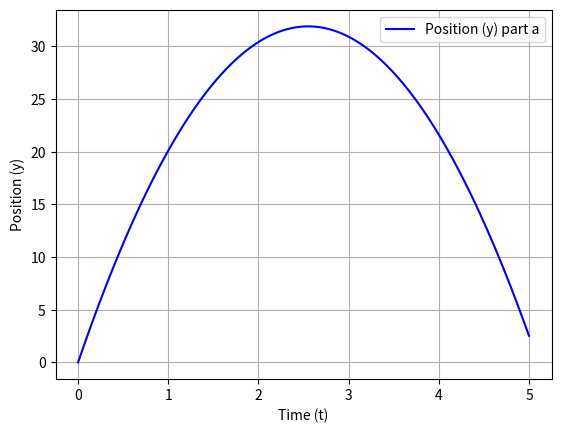

The script that saved this image:
#!/usr/bin/env python

# In[2]:


import matplotlib.pyplot as plt
import numpy as np


def initVelocity(v):

    return v


v = initVelocity(25)


time = np.arange(0, 5, 10 ** (-3))


y = np.zeros(time.shape)


for k, t in enumerate(time):

    y[k] = v * t - 0.5 * 9.8 * t**2


plt.plot(time, y, "-b", label="Position (y) part a")

plt.xlabel("Time (t)")

plt.ylabel("Position (y)")

plt.legend()

plt.grid(True)

plt.show()


# In[ ]:
